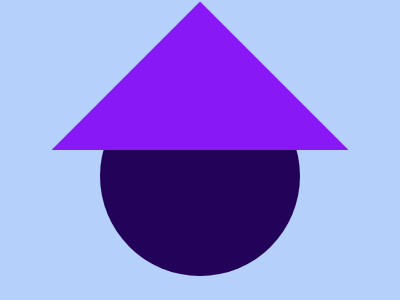

Write a web page that renders exactly this picture using CSS.

<!DOCTYPE html>
<html lang="en">
  <head>
    <meta charset="UTF-8" />
    <meta name="viewport" content="width=device-width, initial-scale=1.0" />
    <title>Lamp and Star</title>
    <style>
      * {
        margin: 0;
        padding: 0;
        box-sizing: border-box;
        --purple: #8819f6;
        --light: #b5d1fb;
        --dark: #230259;
      }

      .lamp,
      .star {
        background-color: var(--light);
        width: 400px;
        height: 300px;
        position: relative;
        display: grid;
        place-items: center;
      }

      .lamp::before {
        content: "";
        position: absolute;
        width: 200px;
        aspect-ratio: 1;
        border-radius: 50%;
        background-color: var(--dark);
        bottom: 24px;
      }

      .lamp::after, .star::after, .star::before {
        content: "";
        position: absolute;
        width: 210px;
        aspect-ratio: 1;
        transform: rotate(45deg);
        background-image: linear-gradient(
          to bottom right,
          var(--purple) 0% 50%,
          transparent 50%
        );
      }

      .star::after{
           background-image: linear-gradient(
          to bottom right,
          var(--purple) 0% 50%,
          transparent 50%
        );
      }

      .star::before{
           background-image: linear-gradient(
          to bottom right,
          var(--purple) 0% 50%,
          transparent 50%
        );
        transform: rotate(-135deg);
        top: -50px;
      }

    </style>
  </head>
  <body>
    <div class="lamp"></div>
    <div class="star"></div>
  </body>
</html>
